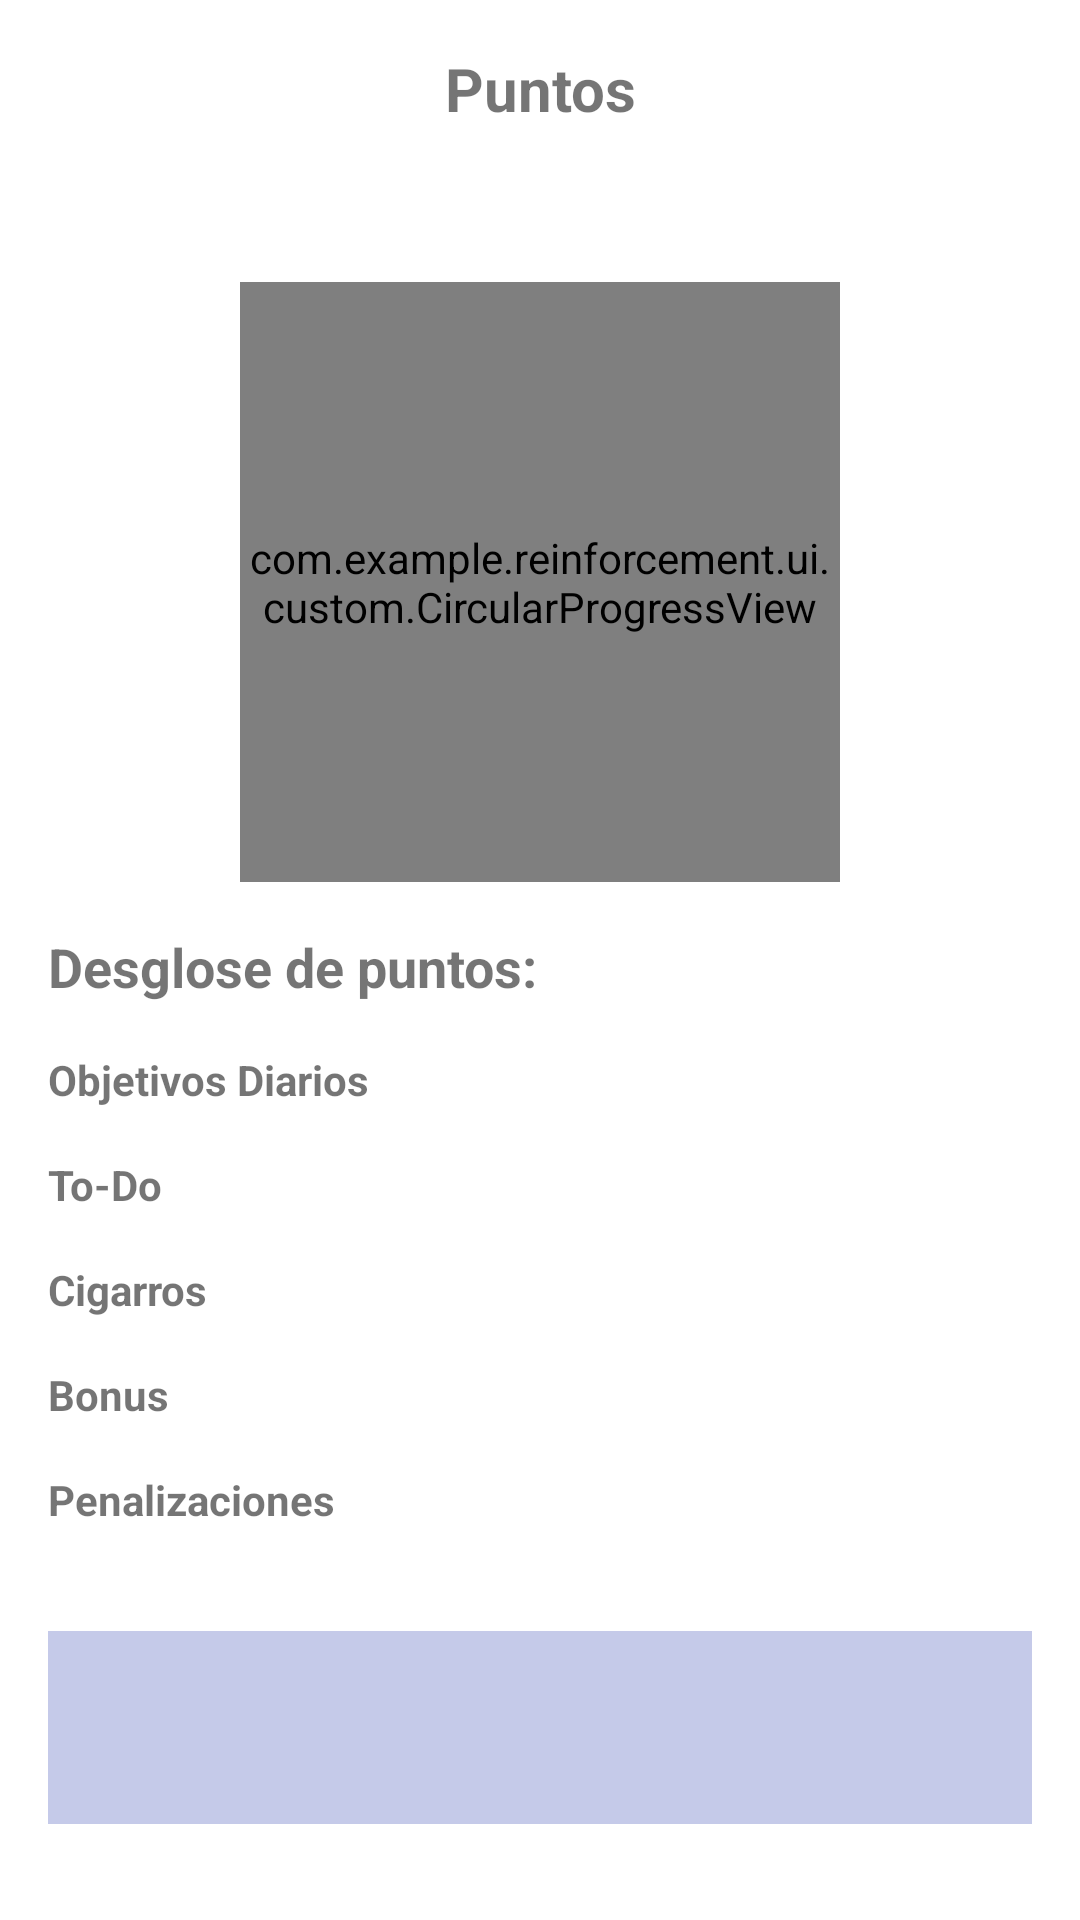

Write the Android layout XML for this screen, with the resource values it uses.
<!-- AndroidManifest.xml: application theme Theme.Reinforcement -->
<!-- res/layout/fragment_points.xml -->
<?xml version="1.0" encoding="utf-8"?>
<androidx.constraintlayout.widget.ConstraintLayout xmlns:android="http://schemas.android.com/apk/res/android"
    xmlns:app="http://schemas.android.com/apk/res-auto"
    xmlns:tools="http://schemas.android.com/tools"
    android:layout_width="match_parent"
    android:layout_height="match_parent"
    android:padding="16dp">

    <TextView
        android:id="@+id/text_app_name"
        android:layout_width="match_parent"
        android:layout_height="wrap_content"
        android:text="@string/nav_points"
        android:textAlignment="center"
        android:textSize="20sp"
        android:textStyle="bold"
        app:layout_constraintTop_toTopOf="parent" />

    <LinearLayout
        android:id="@+id/layout_date_navigation"
        android:layout_width="match_parent"
        android:layout_height="wrap_content"
        android:layout_marginTop="16dp"
        android:orientation="horizontal"
        app:layout_constraintTop_toBottomOf="@id/text_app_name">

        <TextView
            android:id="@+id/text_previous_date"
            android:layout_width="0dp"
            android:layout_height="wrap_content"
            android:layout_weight="1"
            android:gravity="center"
            android:textAlignment="center"
            android:textSize="14sp"
            tools:text="Ayer\n22 de abril" />

        <TextView
            android:id="@+id/text_current_date"
            android:layout_width="0dp"
            android:layout_height="wrap_content"
            android:layout_weight="1"
            android:gravity="center"
            android:textAlignment="center"
            android:textSize="14sp"
            android:textStyle="bold"
            tools:text="Hoy\n23 de abril" />

        <TextView
            android:id="@+id/text_next_date"
            android:layout_width="0dp"
            android:layout_height="wrap_content"
            android:layout_weight="1"
            android:gravity="center"
            android:textAlignment="center"
            android:textSize="14sp"
            tools:text="Mañana\n24 de abril" />

    </LinearLayout>

    
    <FrameLayout
        android:id="@+id/frame_progress"
        android:layout_width="match_parent"
        android:layout_height="wrap_content"
        android:layout_marginTop="16dp"
        app:layout_constraintTop_toBottomOf="@id/layout_date_navigation">

        <com.example.reinforcement.ui.custom.CircularProgressView
            android:id="@+id/circular_progress"
            android:layout_width="200dp"
            android:layout_height="200dp"
            android:layout_gravity="center_horizontal" />

        <ImageView
            android:id="@+id/image_trophy"
            android:layout_width="50dp"
            android:layout_height="50dp"
            android:layout_gravity="center"
            android:src="@drawable/ic_trophy"
            android:tint="@color/primary_text" />

    </FrameLayout>

    
    <TextView
        android:id="@+id/text_congratulations"
        android:layout_width="match_parent"
        android:layout_height="wrap_content"
        android:layout_marginTop="8dp"
        android:gravity="center"
        android:text="¡Felicidades!"
        android:textSize="18sp"
        android:textStyle="bold"
        android:visibility="gone"
        app:layout_constraintTop_toBottomOf="@id/frame_progress"
        tools:visibility="visible" />

    <TextView
        android:id="@+id/text_points_title"
        android:layout_width="match_parent"
        android:layout_height="wrap_content"
        android:layout_marginTop="16dp"
        android:text="Desglose de puntos:"
        android:textSize="18sp"
        android:textStyle="bold"
        app:layout_constraintTop_toBottomOf="@id/text_congratulations" />

    <ScrollView
        android:id="@+id/scroll_view_points"
        android:layout_width="match_parent"
        android:layout_height="0dp"
        android:layout_marginTop="8dp"
        app:layout_constraintBottom_toTopOf="@id/text_total_points"
        app:layout_constraintTop_toBottomOf="@id/text_points_title">

        <LinearLayout
            android:layout_width="match_parent"
            android:layout_height="wrap_content"
            android:orientation="vertical">

            
            <TextView
                android:id="@+id/text_daily_goals_category"
                android:layout_width="match_parent"
                android:layout_height="wrap_content"
                android:layout_marginTop="8dp"
                android:text="@string/category_daily_goals"
                android:textStyle="bold" />

            <androidx.recyclerview.widget.RecyclerView
                android:id="@+id/recycler_daily_goals_points"
                android:layout_width="match_parent"
                android:layout_height="wrap_content"
                android:nestedScrollingEnabled="false" />

            <TextView
                android:id="@+id/text_todo_category"
                android:layout_width="match_parent"
                android:layout_height="wrap_content"
                android:layout_marginTop="16dp"
                android:text="@string/category_todo"
                android:textStyle="bold" />

            <androidx.recyclerview.widget.RecyclerView
                android:id="@+id/recycler_todo_points"
                android:layout_width="match_parent"
                android:layout_height="wrap_content"
                android:nestedScrollingEnabled="false" />

            <TextView
                android:id="@+id/text_cigarettes_category"
                android:layout_width="match_parent"
                android:layout_height="wrap_content"
                android:layout_marginTop="16dp"
                android:text="@string/category_cigarettes"
                android:textStyle="bold" />

            <androidx.recyclerview.widget.RecyclerView
                android:id="@+id/recycler_cigarettes_points"
                android:layout_width="match_parent"
                android:layout_height="wrap_content"
                android:nestedScrollingEnabled="false" />

            <TextView
                android:id="@+id/text_bonus_category"
                android:layout_width="match_parent"
                android:layout_height="wrap_content"
                android:layout_marginTop="16dp"
                android:text="@string/category_bonus"
                android:textStyle="bold" />

            <androidx.recyclerview.widget.RecyclerView
                android:id="@+id/recycler_bonus_points"
                android:layout_width="match_parent"
                android:layout_height="wrap_content"
                android:nestedScrollingEnabled="false" />

            <TextView
                android:id="@+id/text_penalty_category"
                android:layout_width="match_parent"
                android:layout_height="wrap_content"
                android:layout_marginTop="16dp"
                android:text="Penalizaciones"
                android:textStyle="bold" />

            <androidx.recyclerview.widget.RecyclerView
                android:id="@+id/recycler_penalty_points"
                android:layout_width="match_parent"
                android:layout_height="wrap_content"
                android:nestedScrollingEnabled="false" />

        </LinearLayout>
    </ScrollView>

    <TextView
        android:id="@+id/text_total_points"
        android:layout_width="match_parent"
        android:layout_height="wrap_content"
        android:layout_marginBottom="16dp"
        android:background="@color/primary_light"
        android:gravity="center"
        android:padding="16dp"
        android:textSize="24sp"
        android:textStyle="bold"
        app:layout_constraintBottom_toBottomOf="parent"
        tools:text="70 Puntos" />

</androidx.constraintlayout.widget.ConstraintLayout>
<!-- resources referenced by this layout -->
<resources>
  <color name="primary_light">#C5CAE9</color>
  <color name="primary_text">#212121</color>
  <string name="category_bonus">Bonus</string>
  <string name="category_cigarettes">Cigarros</string>
  <string name="category_daily_goals">Objetivos Diarios</string>
  <string name="category_todo">To-Do</string>
  <string name="nav_points">Puntos</string>
  <style name="Theme.Reinforcement" parent="Theme.MaterialComponents.DayNight.NoActionBar">
          
          <item name="colorPrimary">@color/primary</item>
          <item name="colorPrimaryVariant">@color/primary_dark</item>
          <item name="colorOnPrimary">@color/white</item>
          
          <item name="colorSecondary">@color/accent</item>
          <item name="colorSecondaryVariant">@color/accent</item>
          <item name="colorOnSecondary">@color/black</item>
          
          <item name="android:statusBarColor">?attr/colorPrimaryVariant</item>
          
          <item name="bottomNavigationStyle">@style/Widget.App.BottomNavigationView</item>
      </style>
  <color name="primary">#3F51B5</color>
  <color name="primary_dark">#303F9F</color>
  <color name="white">#FFFFFF</color>
  <color name="accent">#FF9800</color>
  <color name="black">#000000</color>
  <style name="Widget.App.BottomNavigationView" parent="Widget.MaterialComponents.BottomNavigationView">
          <item name="materialThemeOverlay">@style/ThemeOverlay.App.BottomNavigationView</item>
      </style>
  <style name="ThemeOverlay.App.BottomNavigationView" parent="">
          <item name="colorPrimary">@color/primary</item>
          <item name="colorOnSurface">@color/primary_text</item>
      </style>
</resources>
